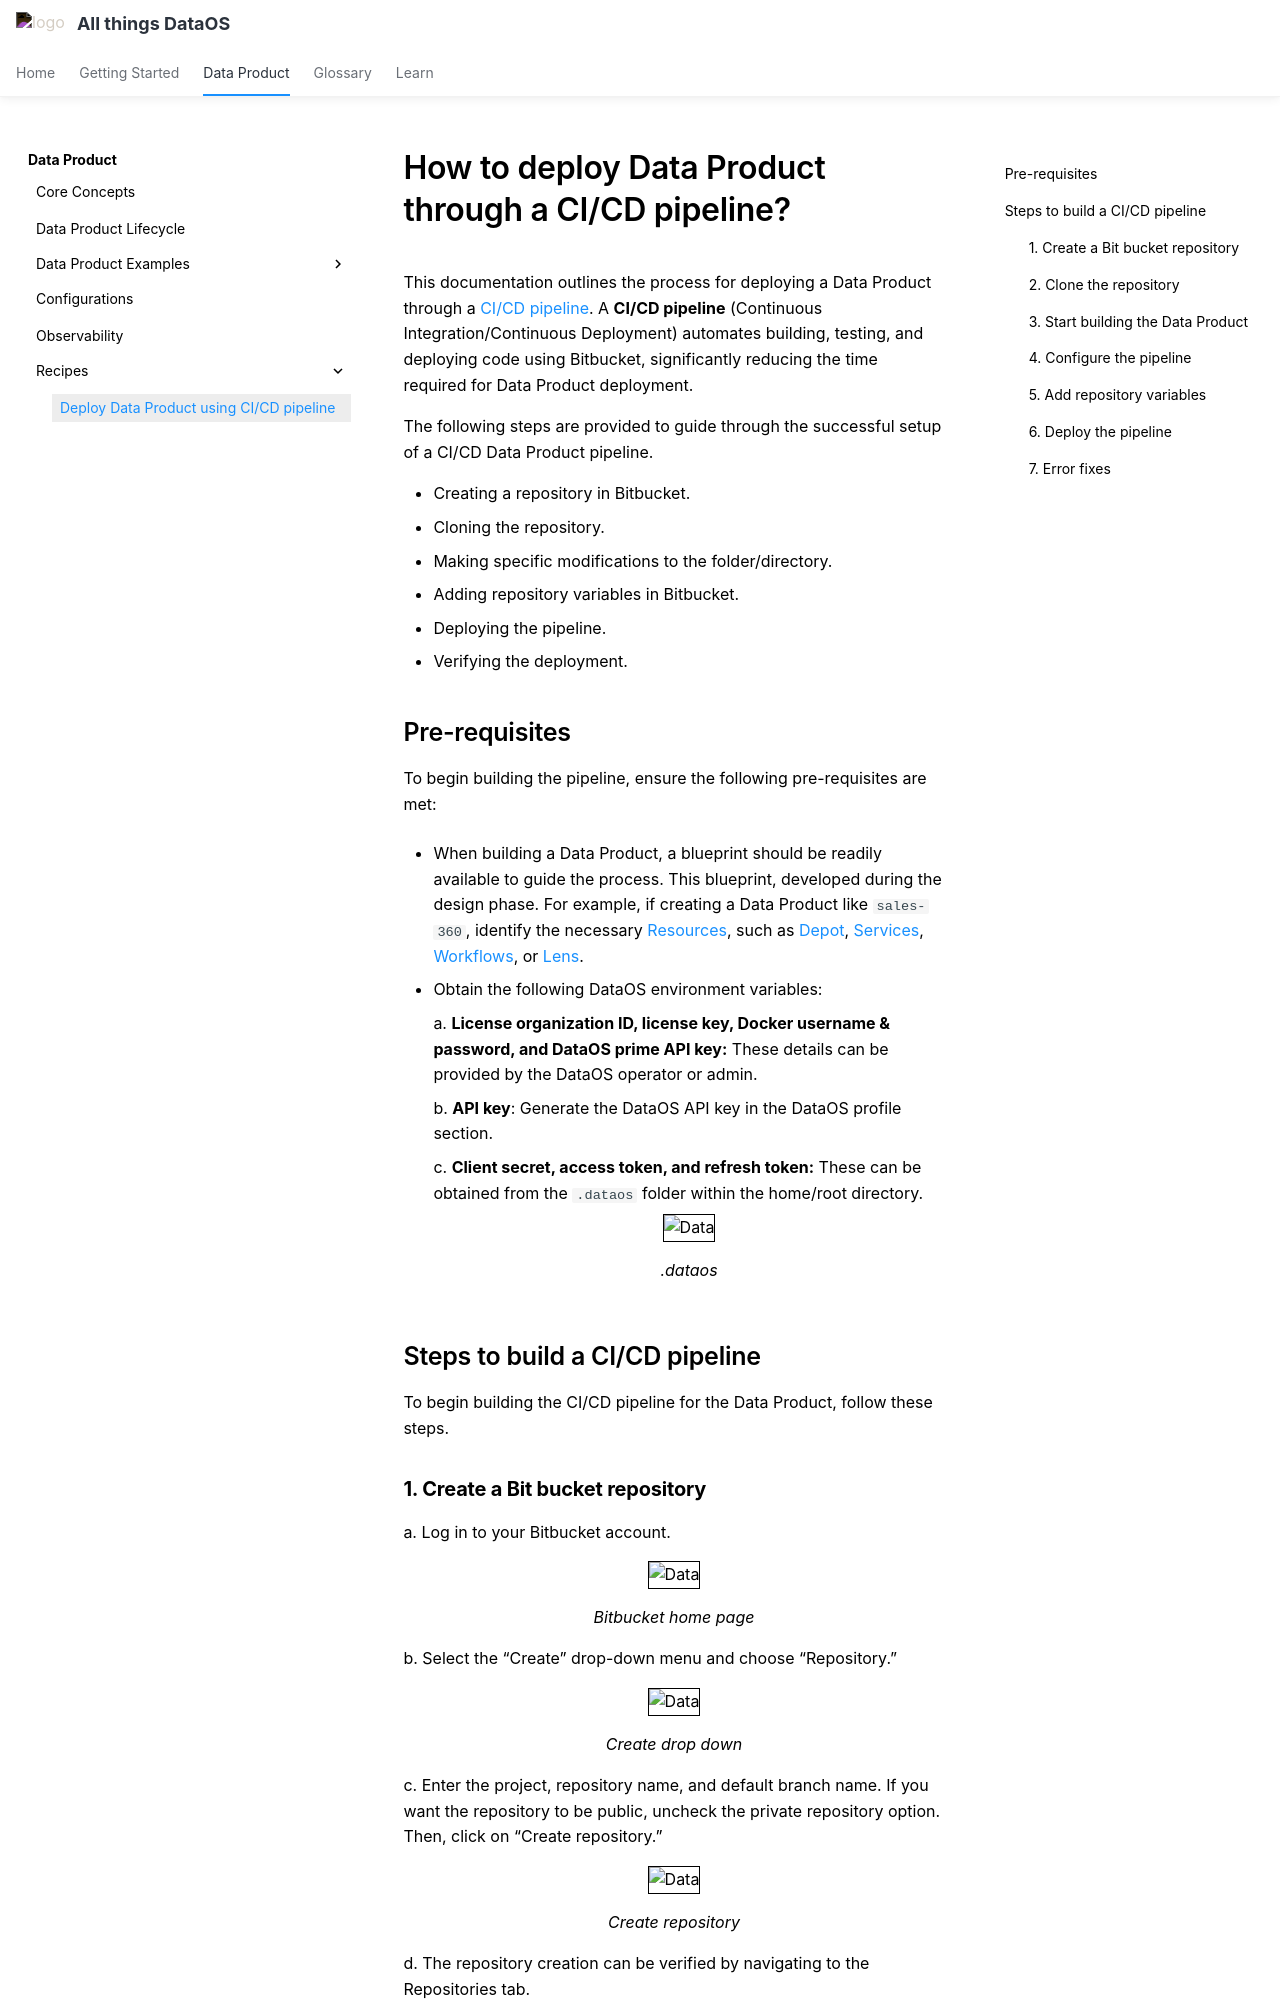

repository: moderndatacompany/dataos.info · page: products/data_product/recipes/ci_cd/index.html · generator: mkdocs

---
title: CI/CD Pipeline
search:
  boost: 4
---

# How to deploy Data Product through a CI/CD pipeline?

This documentation outlines the process for deploying a Data Product through a [CI/CD pipeline](https://support.atlassian.com/bitbucket-cloud/docs/get-started-with-bitbucket-pipelines/). A **CI/CD pipeline** (Continuous Integration/Continuous Deployment) automates building, testing, and deploying code using Bitbucket, significantly reducing the time required for Data Product deployment.

The following steps are provided to guide through the successful setup of a CI/CD Data Product pipeline.

- Creating a repository in Bitbucket.
- Cloning the repository.
- Making specific modifications to the folder/directory.
- Adding repository variables in Bitbucket.
- Deploying the pipeline.
- Verifying the deployment.

## Pre-requisites

To begin building the pipeline, ensure the following pre-requisites are met:

- When building a Data Product, a blueprint should be readily available to guide the process. This blueprint, developed during the design phase. For example, if creating a Data Product like `sales-360`, identify the necessary [Resources](/resources/), such as [Depot](/resources/depot/), [Services](/resources/service/), [Workflows](/resources/workflow/), or [Lens](/resources/lens/).

- Obtain the following DataOS environment variables:

    a. **License organization ID, license key, Docker username & password, and DataOS prime API key:** These details can be provided by the DataOS operator or admin.

    b. **API key**: Generate the DataOS API key in the DataOS profile section.

    c. **Client secret, access token, and refresh token:** These can be obtained from the `.dataos` folder within the home/root directory.
        
    <center>
    <img src="/products/data_product/recipes/ci_cd/dataos.png" alt="Data" style="width:20rem; border: 1px solid black;" />
    <figcaption><i>.dataos</i></figcaption>
    </center>



        

## Steps to build a CI/CD pipeline

To begin building the CI/CD pipeline for the Data Product, follow these steps.

### **1. Create a Bit bucket repository**

a. Log in to your Bitbucket account.

<center>
<img src="/products/data_product/recipes/ci_cd/open_bb.png" alt="Data" style="width:40rem; border: 1px solid black;" />
<figcaption><i>Bitbucket home page</i></figcaption>
</center>

    
b. Select the “Create” drop-down menu and choose “Repository.”

<center>
<img src="/products/data_product/recipes/ci_cd/create_repo_drop.png" alt="Data" style="width:40rem; border: 1px solid black;" />
<figcaption><i>Create drop down</i></figcaption>
</center>

c. Enter the project, repository name, and default branch name. If you want the repository to be public, uncheck the private repository option. Then, click on “Create repository.”

<center>
<img src="/products/data_product/recipes/ci_cd/create_repo.png" alt="Data" style="width:40rem; border: 1px solid black;" />
<figcaption><i>Create repository</i></figcaption>
</center>

d. The repository creation can be verified by navigating to the Repositories tab.
    
<center>
<img src="/products/data_product/recipes/ci_cd/verify_repo.png" alt="Data" style="width:40rem; border: 1px solid black;" />
<figcaption><i>Verify repository</i></figcaption>
</center>
